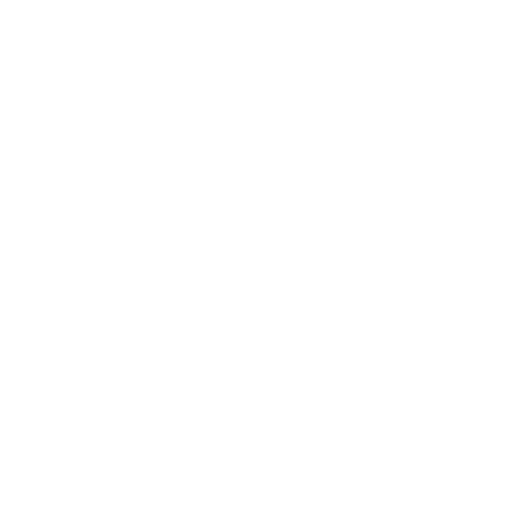
t = 0.00 s
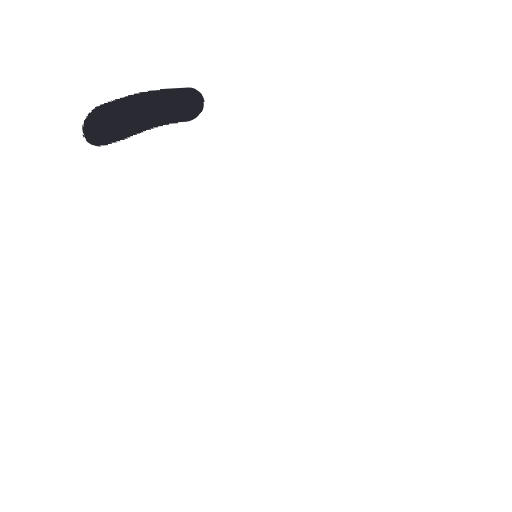
t = 0.17 s
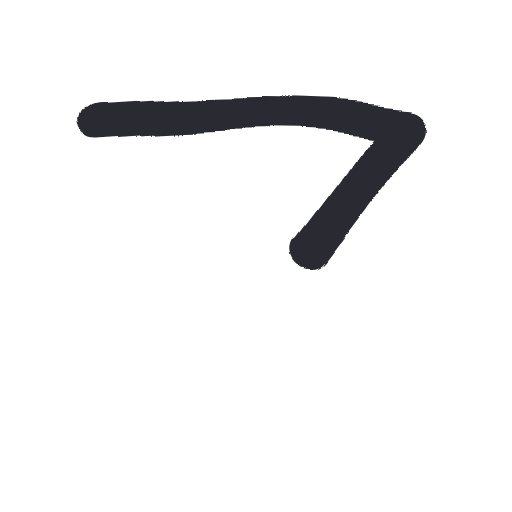
t = 0.34 s
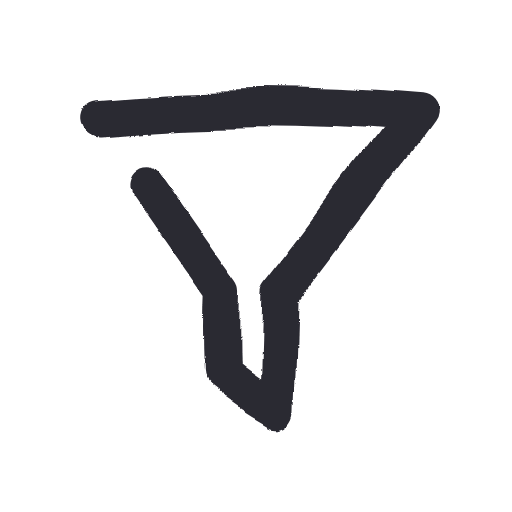
t = 0.52 s
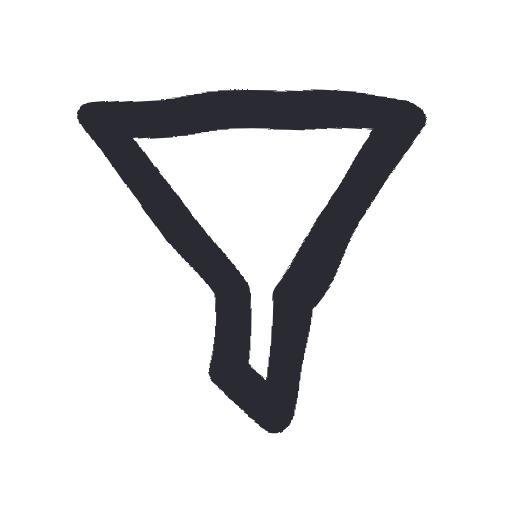
t = 0.69 s
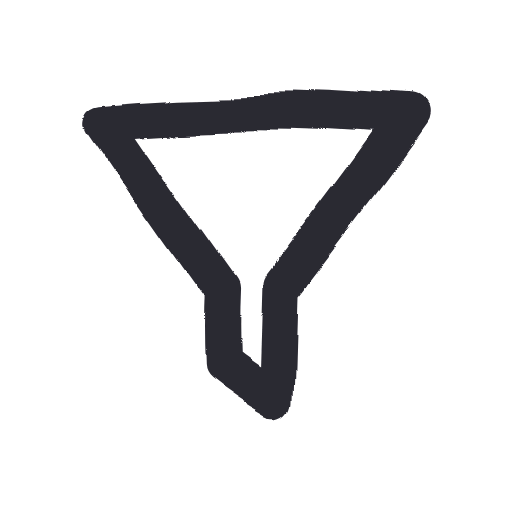
t = 0.86 s

The animated SVG that drew these frames (rendered in a browser with its animation timeline set to each time). Animation: 1 SMIL element (animate=1), 1 CSS @keyframes rule; one cycle of 0.86 s, repeats indefinitely.

<svg xmlns="http://www.w3.org/2000/svg" width="96" height="96" viewBox="0 0 48 48">
  <style>
    path {
      fill: none; stroke: #2b2a33; stroke-width: 3.4;
      stroke-linecap: round; stroke-linejoin: round;
      animation-name: draw;
      animation-timing-function: cubic-bezier(.65,.05,.36,1);
      animation-fill-mode: backwards;
    }
    /* drawn is the resting state; the animation hides the ink and puts it
       back, so a still render shows the finished icon, not nothing */
    @keyframes draw {
      /* hidden only in the from-frame: fill-mode backwards makes that cover the
         delay, so a staggered row never sits showing the dot a round line-cap
         paints at dashoffset 1 */
      from { stroke-dasharray: 1; stroke-dashoffset: 1; visibility: hidden }
      1% { visibility: visible }
      to { stroke-dasharray: 1; stroke-dashoffset: 0 }
    }
    @media (prefers-reduced-motion: reduce) { path { animation: none } }
  </style>
  <filter id="boil" x="-30%" y="-30%" width="160%" height="160%">
    <feTurbulence type="fractalNoise" baseFrequency="0.055" numOctaves="2" seed="1" result="noise">
      <animate attributeName="seed" values="1;2;3;4;5;6" dur="0.86s" repeatCount="indefinite" calcMode="discrete"/>
    </feTurbulence>
    <feDisplacementMap in="SourceGraphic" in2="noise" scale="4" xChannelSelector="R" yChannelSelector="G"/>
  </filter>
  <g filter="url(#boil)">
    <rect width="48" height="48" fill="none"/>
    <path pathLength="1" style="animation-duration:0.70s;animation-delay:0.00s" d="M 9.5 11 C 19.2 10.1, 28.9 10.1, 38.5 11 C 34.5 16.6, 30.4 22, 26.3 27.3 C 26.2 30.8, 26.1 34.3, 26 37.8 C 24.2 36.8, 22.5 35.7, 20.9 34.4 C 20.8 32, 20.8 29.7, 20.9 27.4 C 17 22, 13.2 16.5, 9.5 11 Z"/>
  </g>
</svg>
